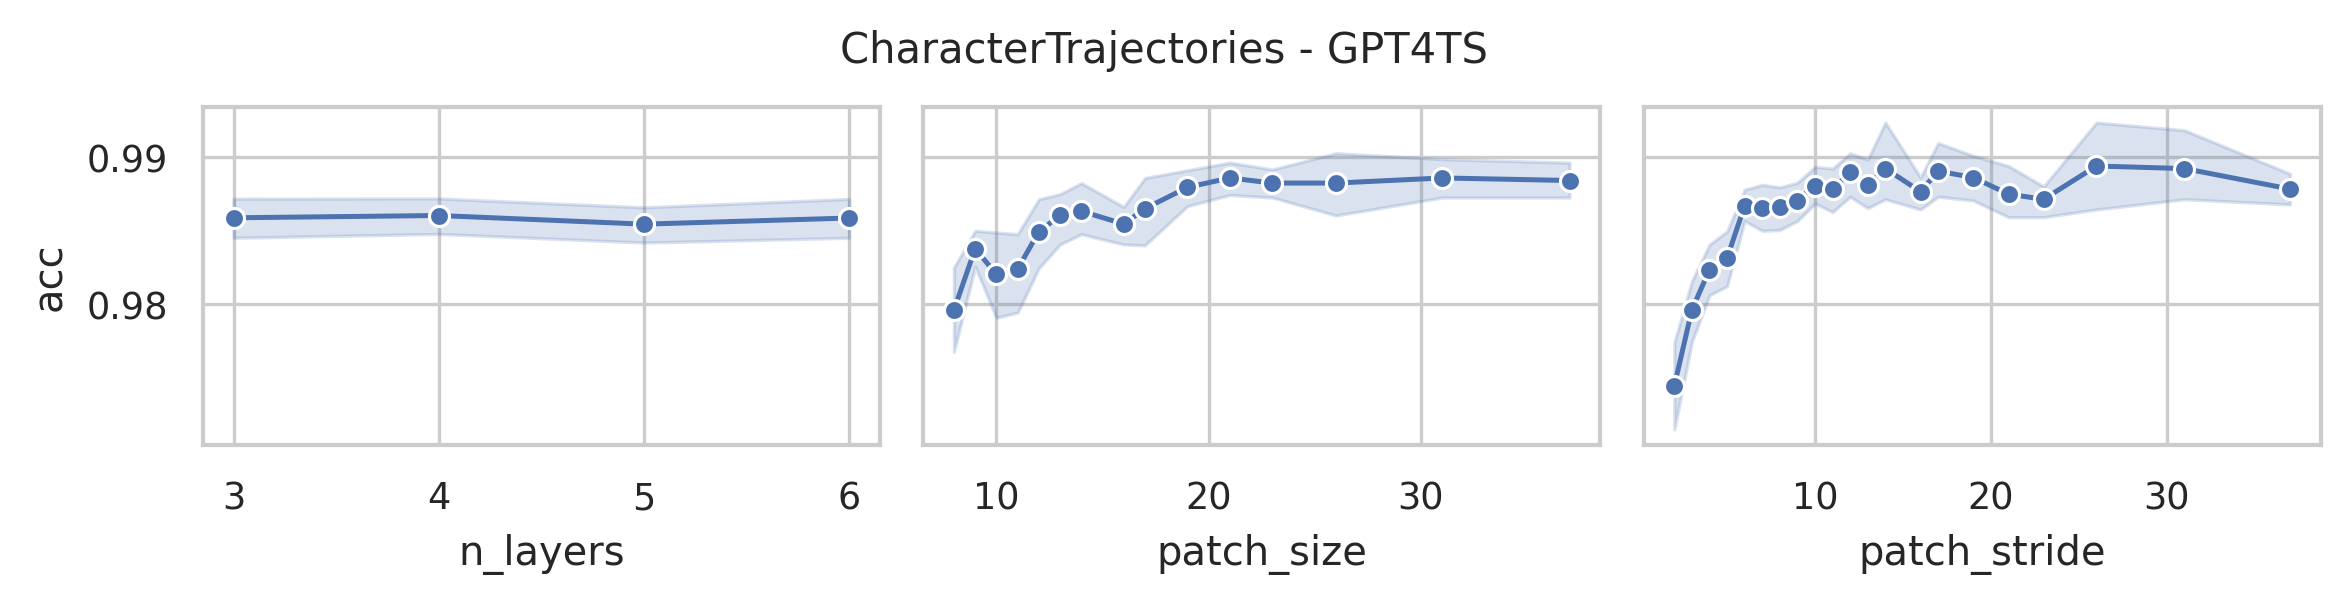

The data file committed next to this chart (first rows):
data_name, model, seq_len, n_layers, d_model, d_ff, patch_size, patch_stride, acc, model_params, model_size (MB)
CharacterTrajectories, GPT4TS, 182, 6, 768, 768, 8, 2, 0.9728, 44932628, 186.1
CharacterTrajectories, GPT4TS, 182, 6, 768, 768, 8, 4, 0.9756, 44189204, 183.2
CharacterTrajectories, GPT4TS, 182, 6, 768, 768, 8, 8, 0.9875, 43817492, 181.8
CharacterTrajectories, GPT4TS, 182, 6, 768, 768, 9, 3, 0.9805, 44432660, 184.2
CharacterTrajectories, GPT4TS, 182, 6, 768, 768, 9, 5, 0.9805, 44044052, 182.7
CharacterTrajectories, GPT4TS, 182, 6, 768, 768, 9, 9, 0.9861, 43790612, 181.7
CharacterTrajectories, GPT4TS, 182, 6, 768, 768, 10, 3, 0.9798, 44439572, 184.2
CharacterTrajectories, GPT4TS, 182, 6, 768, 768, 10, 5, 0.9798, 44050964, 182.7
CharacterTrajectories, GPT4TS, 182, 6, 768, 768, 10, 10, 0.9882, 43763732, 181.6
CharacterTrajectories, GPT4TS, 182, 6, 768, 768, 11, 3, 0.9742, 44446484, 184.2
CharacterTrajectories, GPT4TS, 182, 6, 768, 768, 11, 6, 0.984, 43956500, 182.4
CharacterTrajectories, GPT4TS, 182, 6, 768, 768, 11, 11, 0.9868, 43736852, 181.5
CharacterTrajectories, GPT4TS, 182, 6, 768, 768, 12, 3, 0.9798, 44436500, 184.2
CharacterTrajectories, GPT4TS, 182, 6, 768, 768, 12, 6, 0.9868, 43963412, 182.4
CharacterTrajectories, GPT4TS, 182, 6, 768, 768, 12, 12, 0.984, 43726868, 181.5
CharacterTrajectories, GPT4TS, 182, 6, 768, 768, 13, 4, 0.9896, 44206868, 183.3
CharacterTrajectories, GPT4TS, 182, 6, 768, 768, 13, 7, 0.9875, 43902740, 182.2
CharacterTrajectories, GPT4TS, 182, 6, 768, 768, 13, 13, 0.9896, 43716884, 181.4
CharacterTrajectories, GPT4TS, 182, 6, 768, 768, 14, 4, 0.9847, 44213780, 183.3
CharacterTrajectories, GPT4TS, 182, 6, 768, 768, 14, 7, 0.9868, 43909652, 182.2
CharacterTrajectories, GPT4TS, 182, 6, 768, 768, 14, 14, 0.9937, 43706900, 181.4
CharacterTrajectories, GPT4TS, 182, 6, 768, 768, 16, 4, 0.9833, 44210708, 183.3
CharacterTrajectories, GPT4TS, 182, 6, 768, 768, 16, 8, 0.9861, 43855892, 182
CharacterTrajectories, GPT4TS, 182, 6, 768, 768, 16, 16, 0.984, 43686932, 181.3
CharacterTrajectories, GPT4TS, 182, 6, 768, 768, 17, 5, 0.9826, 44082452, 182.8
CharacterTrajectories, GPT4TS, 182, 6, 768, 768, 17, 9, 0.9889, 43829012, 181.9
CharacterTrajectories, GPT4TS, 182, 6, 768, 768, 17, 17, 0.9868, 43676948, 181.3
CharacterTrajectories, GPT4TS, 182, 6, 768, 768, 19, 5, 0.9861, 44079380, 182.8
CharacterTrajectories, GPT4TS, 182, 6, 768, 768, 19, 10, 0.9909, 43809044, 181.8
CharacterTrajectories, GPT4TS, 182, 6, 768, 768, 19, 19, 0.9861, 43673876, 181.3
CharacterTrajectories, GPT4TS, 182, 6, 768, 768, 21, 6, 0.9889, 43991828, 182.5
CharacterTrajectories, GPT4TS, 182, 6, 768, 768, 21, 11, 0.9882, 43789076, 181.7
CharacterTrajectories, GPT4TS, 182, 6, 768, 768, 21, 21, 0.9868, 43670804, 181.3
CharacterTrajectories, GPT4TS, 182, 6, 768, 768, 23, 6, 0.9882, 44005652, 182.6
CharacterTrajectories, GPT4TS, 182, 6, 768, 768, 23, 12, 0.9916, 43786004, 181.7
CharacterTrajectories, GPT4TS, 182, 6, 768, 768, 23, 23, 0.9875, 43667732, 181.3
CharacterTrajectories, GPT4TS, 182, 6, 768, 768, 26, 7, 0.9805, 43958804, 182.4
CharacterTrajectories, GPT4TS, 182, 6, 768, 768, 26, 13, 0.9889, 43789844, 181.7
CharacterTrajectories, GPT4TS, 182, 6, 768, 768, 26, 26, 0.993, 43688468, 181.3
CharacterTrajectories, GPT4TS, 182, 6, 768, 768, 31, 8, 0.9909, 43925780, 182.2
CharacterTrajectories, GPT4TS, 182, 6, 768, 768, 31, 16, 0.9896, 43773716, 181.7
CharacterTrajectories, GPT4TS, 182, 6, 768, 768, 31, 31, 0.9861, 43689236, 181.3
CharacterTrajectories, GPT4TS, 182, 6, 768, 768, 37, 10, 0.9916, 43899668, 182.1
CharacterTrajectories, GPT4TS, 182, 6, 768, 768, 37, 19, 0.9889, 43781396, 181.7
CharacterTrajectories, GPT4TS, 182, 6, 768, 768, 37, 37, 0.9896, 43713812, 181.4
CharacterTrajectories, GPT4TS, 182, 5, 768, 768, 8, 2, 0.9701, 37844756, 159
CharacterTrajectories, GPT4TS, 182, 5, 768, 768, 8, 4, 0.9805, 37101332, 156.2
CharacterTrajectories, GPT4TS, 182, 5, 768, 768, 8, 8, 0.9868, 36729620, 154.8
CharacterTrajectories, GPT4TS, 182, 5, 768, 768, 9, 3, 0.9805, 37344788, 157.1
CharacterTrajectories, GPT4TS, 182, 5, 768, 768, 9, 5, 0.9854, 36956180, 155.7
CharacterTrajectories, GPT4TS, 182, 5, 768, 768, 9, 9, 0.9868, 36702740, 154.7
CharacterTrajectories, GPT4TS, 182, 5, 768, 768, 10, 3, 0.9826, 37351700, 157.2
CharacterTrajectories, GPT4TS, 182, 5, 768, 768, 10, 5, 0.9791, 36963092, 155.7
CharacterTrajectories, GPT4TS, 182, 5, 768, 768, 10, 10, 0.9847, 36675860, 154.6
CharacterTrajectories, GPT4TS, 182, 5, 768, 768, 11, 3, 0.9812, 37358612, 157.2
CharacterTrajectories, GPT4TS, 182, 5, 768, 768, 11, 6, 0.984, 36868628, 155.3
CharacterTrajectories, GPT4TS, 182, 5, 768, 768, 11, 11, 0.9833, 36648980, 154.5
CharacterTrajectories, GPT4TS, 182, 5, 768, 768, 12, 3, 0.9777, 37348628, 157.2
CharacterTrajectories, GPT4TS, 182, 5, 768, 768, 12, 6, 0.9833, 36875540, 155.3
CharacterTrajectories, GPT4TS, 182, 5, 768, 768, 12, 12, 0.9903, 36638996, 154.4
... 120 more rows
